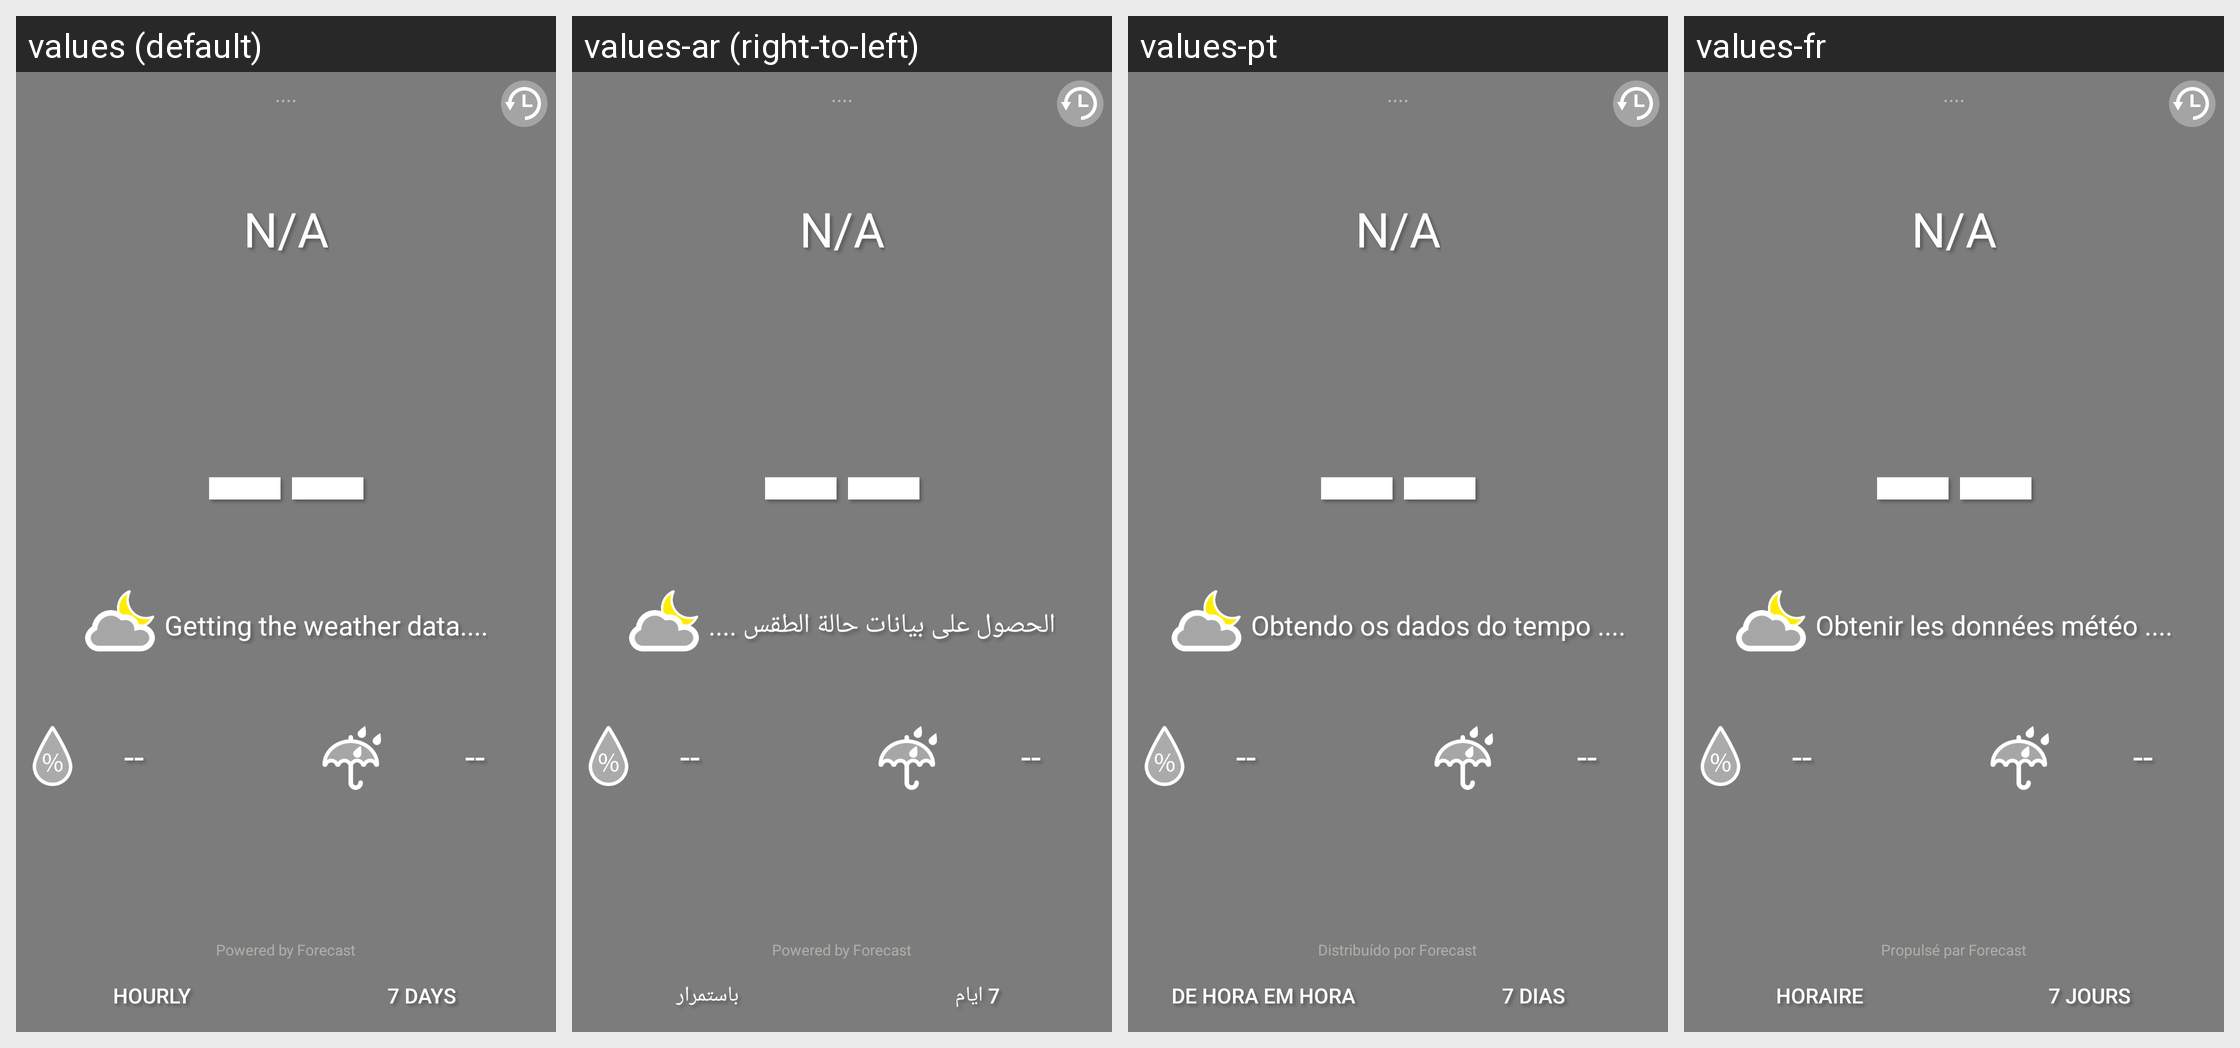

Strings drawn on this Android screen and how each of the app's shown locales translates them:
Android screen res/layout/activity_main.xml rendered under 4 locales, left to right: values (default), values-ar (right-to-left), values-pt, values-fr. Device: Nexus 5 (rendered at 1080×1920; each locale shown at half size, 540×960, under a caption strip naming it); theme AppTheme.
Other locales in the repository, not shown: values-bs, values-de, values-en, values-es, values-sv.
Strings drawn on this screen, with the default value and each locale's value (text and hints the layout hard-codes appear in the picture but are not listed):

no_temp
  values: --
  values-ar: --  [not translated; the default value is used]
  values-pt: --  [not translated; the default value is used]
  values-fr: --  [not translated; the default value is used]

dots
  values: ....
  values-ar: ....  [not translated; the default value is used]
  values-pt: ....  [not translated; the default value is used]
  values-fr: ....  [not translated; the default value is used]

not_available
  values: N/A
  values-ar: N/A  [not translated; the default value is used]
  values-pt: N/A  [not translated; the default value is used]
  values-fr: N/A  [not translated; the default value is used]

forecastio
  values: Powered by Forecast
  values-ar: Powered by Forecast
  values-pt: Distribuído por Forecast
  values-fr: Propulsé par Forecast

getting_weather_data
  values: Getting the weather data....
  values-ar: الحصول على بيانات حالة الطقس ....
  values-pt: Obtendo os dados do tempo ....
  values-fr: Obtenir les données météo ....

hour_label
  values: Hourly
  values-ar: باستمرار
  values-pt: De hora em hora
  values-fr: horaire

seven_days
  values: 7 Days
  values-ar: 7 ايام
  values-pt: 7 Dias
  values-fr: 7 Jours
